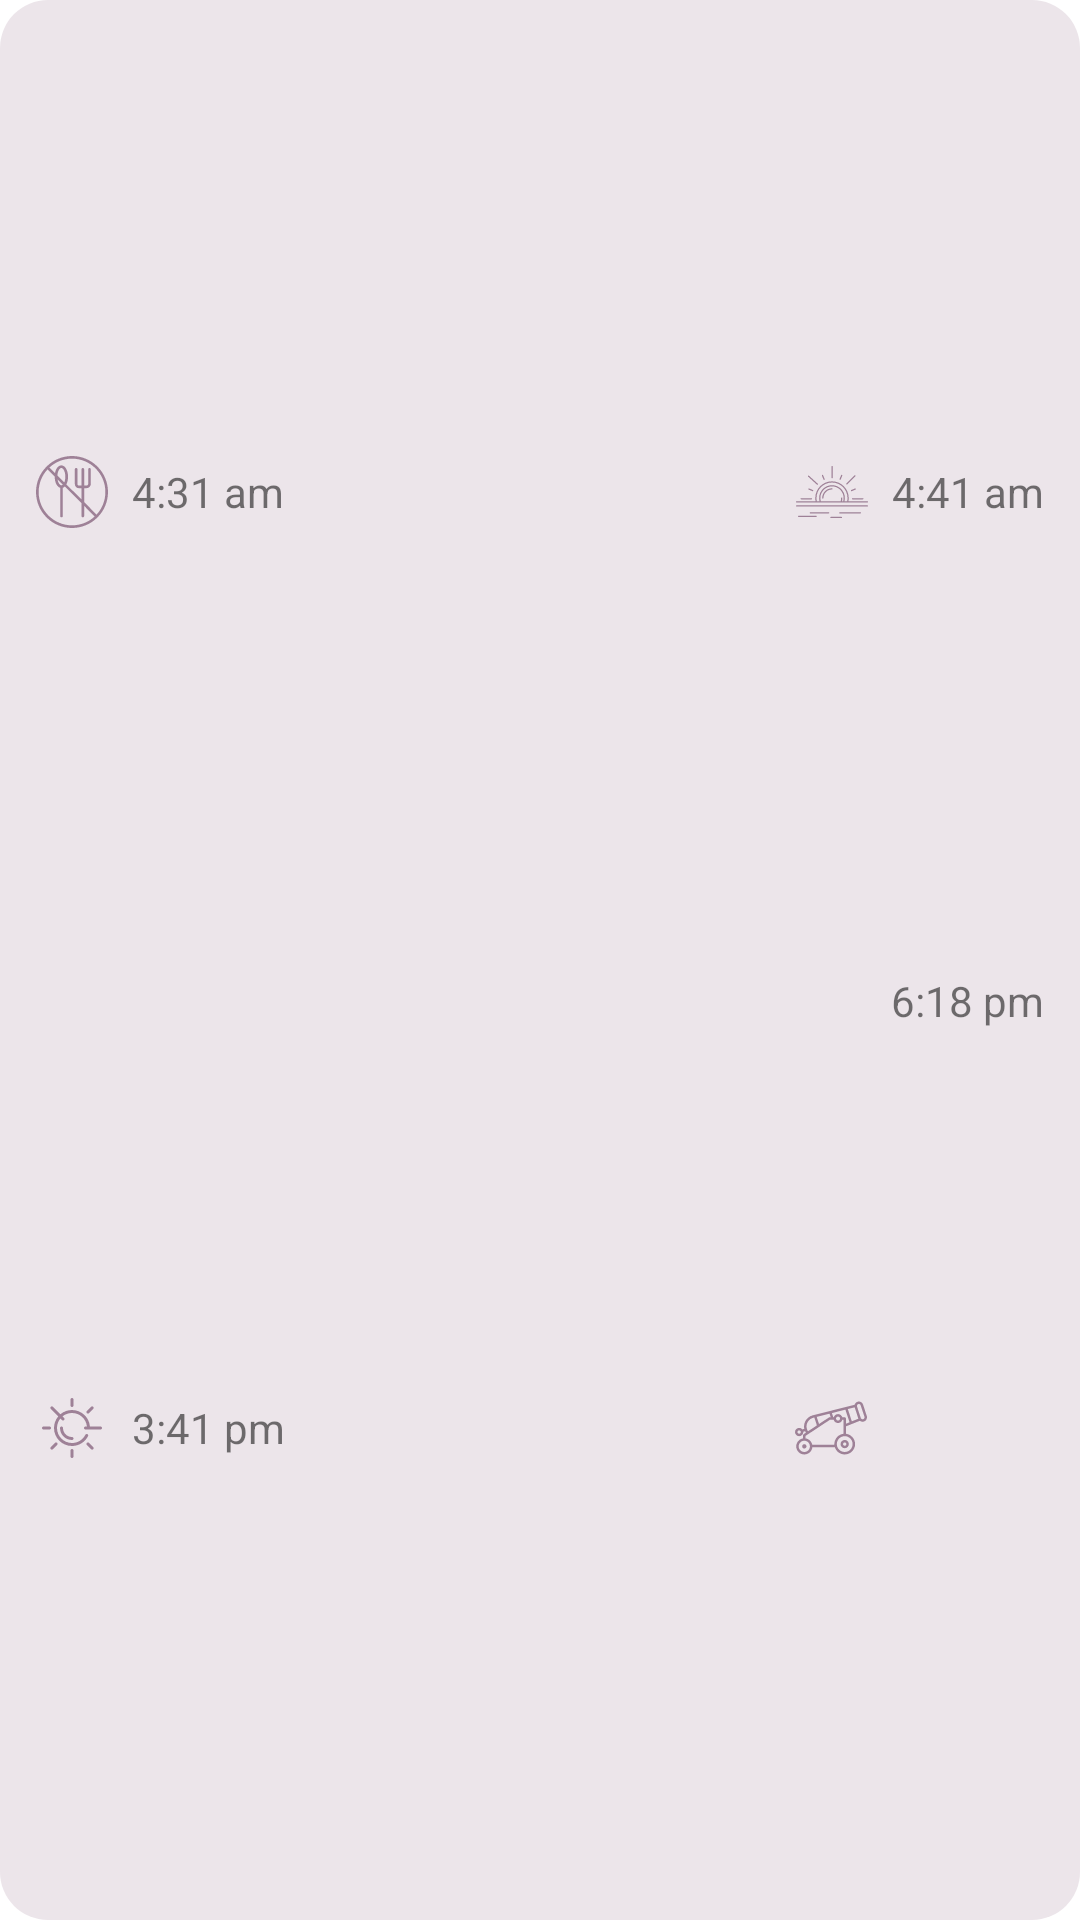

The Android layout XML behind this screen, and the referenced resources:
<!-- AndroidManifest.xml: application theme Theme.Hala_ramadan -->
<!-- res/layout/activity_times_of_ramadan.xml -->
<?xml version="1.0" encoding="utf-8"?>
<LinearLayout
    xmlns:android="http://schemas.android.com/apk/res/android"
    xmlns:app="http://schemas.android.com/apk/res-auto"
    xmlns:tools="http://schemas.android.com/tools"
    android:id="@+id/times"
    android:layout_width="match_parent"
    android:layout_height="0dp"
    android:layout_marginTop="@dimen/spaceNormal"
    android:background="@drawable/background_times_radius"
    android:padding="@dimen/spaceMid"
    android:paddingStart="@dimen/spaceNormal"
    android:paddingEnd="@dimen/spaceNormal"
    android:orientation="vertical"
    app:layout_constraintStart_toStartOf="@id/title"
    app:layout_constraintTop_toBottomOf="@id/title">

    <LinearLayout
        android:layout_width="match_parent"
        android:layout_weight="1"
        android:layout_height="0dp"
        android:orientation="horizontal"
        android:layout_marginBottom="@dimen/spaceSmall">

        <ImageView
            android:id="@+id/iconAmisak"
            android:layout_width="wrap_content"
            android:layout_height="wrap_content"
            android:layout_gravity="center"
            android:src="@drawable/amisak"
            app:tint="@color/primaryColor" />

        <TextView
            android:id="@+id/amisakTime"
            android:layout_width="wrap_content"
            android:layout_height="wrap_content"
            android:layout_gravity="center"
            android:layout_marginStart="@dimen/spaceSmall"
            android:text="@string/amisakTime"
            android:textSize="@dimen/subTitleTextSize" />
        <View
            android:layout_width="match_parent"
            android:layout_height="0dp"
            android:layout_weight="1"/>

        <ImageView
            android:id="@+id/iconDawn"
            android:layout_width="wrap_content"
            android:layout_height="wrap_content"
            android:layout_gravity="center"
            android:src="@drawable/dawn"
            app:tint="@color/primaryColor" />

        <TextView
            android:id="@+id/dawnTime"
            android:layout_width="wrap_content"
            android:layout_height="wrap_content"
            android:layout_gravity="center"
            android:layout_marginStart="@dimen/spaceSmall"
            android:text="@string/dawnTime"
            android:textSize="@dimen/subTitleTextSize" />

    </LinearLayout>

    <LinearLayout
        android:layout_width="match_parent"
        android:layout_weight="1"
        android:layout_height="0dp"
        android:orientation="horizontal">

        <ImageView
            android:id="@+id/iconAleasr"
            android:layout_width="wrap_content"
            android:layout_height="wrap_content"
            android:layout_gravity="center"
            android:src="@drawable/aleasr"
            app:tint="@color/primaryColor" />

        <TextView
            android:id="@+id/aleasrTime"
            android:layout_width="wrap_content"
            android:layout_height="wrap_content"
            android:layout_gravity="center"
            android:layout_marginStart="@dimen/spaceSmall"
            android:text="@string/alaserTime"
            android:textSize="@dimen/subTitleTextSize" />

        <View
            android:layout_width="match_parent"
            android:layout_height="0dp"
            android:layout_weight="1"/>

        <ImageView
            android:id="@+id/iconAftar"
            android:layout_width="wrap_content"
            android:layout_height="wrap_content"
            android:layout_gravity="center"
            android:layout_marginStart="@dimen/spaceNormal"
            android:src="@drawable/aftar"
            app:tint="@color/primaryColor" />

        <TextView
            android:id="@+id/aftarTime"
            android:layout_width="wrap_content"
            android:layout_height="wrap_content"
            android:layout_marginStart="@dimen/spaceSmall"
            android:text="@string/aftarTime"
            android:textSize="@dimen/subTitleTextSize"
            app:layout_constraintTop_toTopOf="@id/iconAmisak" />

    </LinearLayout>


</LinearLayout>
<!-- resources referenced by this layout -->
<resources>
  <color name="primaryColor">#9E8197</color>
  <dimen name="spaceMid">12dp</dimen>
  <dimen name="spaceNormal">16dp</dimen>
  <dimen name="spaceSmall">8dp</dimen>
  <dimen name="subTitleTextSize">14sp</dimen>
  <!-- drawable aftar: vector/xml drawable (drawable, 4496 chars, omitted) -->
  <!-- drawable aleasr: vector/xml drawable (drawable, 2139 chars, omitted) -->
  <!-- drawable amisak (drawable) -->
  <vector android:height="24dp" android:viewportHeight="512"
      android:viewportWidth="512" android:width="24dp" xmlns:android="http://schemas.android.com/apk/res/android">
      <path android:fillColor="#000000" android:pathData="M256,0C114.84,0 0,114.84 0,256c0,141.16 114.84,256 256,256c141.16,0 256,-114.84 256,-256C512,114.84 397.16,0 256,0zM256.28,493.04C125.57,493.04 18.96,386.7 18.96,256c0,-61.95 23.9,-118.41 62.94,-160.68l50.85,50.85c-0,0.27 0.54,0.53 0.54,0.8c0,39.65 14.78,71.76 38.48,79.04v200.88c0,5.24 4.24,9.48 9.48,9.48s9.48,-4.24 9.48,-9.48v-200.88c4.74,-1.68 9.81,-4.71 14.13,-8.84l118.62,118.62v91.02c0,5.24 4.24,9.48 9.48,9.48s9.48,-4.24 9.48,-9.48v-72.06l74.8,75.35C374.97,469.14 318.23,493.04 256.28,493.04zM151.99,138.58c2.09,-31.77 15.77,-53.24 28.16,-53.24c13.45,0 28.44,25.31 28.44,61.63c0,16.2 -2.98,30.19 -7.48,40.74L151.99,138.58zM190.47,203.88c-3.36,3.06 -6.89,4.71 -10.32,4.71c-10.85,0 -22.7,-16.48 -26.88,-41.92L190.47,203.88zM430.65,416.68l-88.2,-88.76v-99.18h17.85c15.68,0 29.56,-13.96 29.56,-29.66V94.82c0,-5.24 -4.24,-9.48 -9.48,-9.48s-9.48,4.24 -9.48,9.48v104.27c0,5.33 -5.28,10.69 -10.59,10.69h-17.85V94.82c0,-5.24 -4.24,-9.48 -9.48,-9.48s-9.48,4.24 -9.48,9.48v114.96h-20.08c-5.22,0 -8.36,-5.45 -8.36,-10.69V94.82c0,-5.24 -4.24,-9.48 -9.48,-9.48s-9.48,4.24 -9.48,9.48v104.27c0,15.7 11.64,29.66 27.33,29.66h20.08v80.22L215.74,201.77c7.72,-14.28 12.1,-33.45 12.1,-54.81c0,-45.19 -20.96,-80.59 -47.55,-80.59c-21.36,0 -39.05,22.86 -45.16,55.27L95.35,81.91c42.27,-39.05 98.72,-62.94 160.67,-62.94c130.7,0 237.31,106.33 237.31,237.04C493.32,317.95 469.7,374.41 430.65,416.68z"/>
  </vector>
  <!-- drawable background_times_radius (drawable) -->
  <?xml version="1.0" encoding="utf-8"?>
  <shape xmlns:android="http://schemas.android.com/apk/res/android"
      android:shape="rectangle">
      <solid android:color="#99DFD4DC"></solid>
      <corners android:radius="16dp"></corners>
  
  </shape>
  <!-- drawable dawn: vector/xml drawable (drawable, 4567 chars, omitted) -->
  <string name="aftarTime">6:18 pm</string>
  <string name="alaserTime">3:41 pm</string>
  <string name="amisakTime">4:31 am</string>
  <string name="dawnTime">4:41 am</string>
  <style name="Theme.Hala_ramadan" parent="Theme.MaterialComponents.DayNight.NoActionBar">
          
          <item name="colorPrimary">@color/purple_500</item>
          <item name="colorPrimaryVariant">@color/purple_700</item>
          <item name="colorOnPrimary">@color/white</item>
          
          <item name="colorSecondary">@color/teal_200</item>
          <item name="colorSecondaryVariant">@color/teal_700</item>
          <item name="colorOnSecondary">@color/black</item>
          
          <item name="android:statusBarColor">@color/background</item>
          
      </style>
  <color name="purple_500">#FF6200EE</color>
  <color name="purple_700">#FF3700B3</color>
  <color name="white">#FFFFFFFF</color>
  <color name="teal_200">#FF03DAC5</color>
  <color name="teal_700">#FF018786</color>
  <color name="black">#FF000000</color>
  <color name="background">#DFD4DC</color>
</resources>
